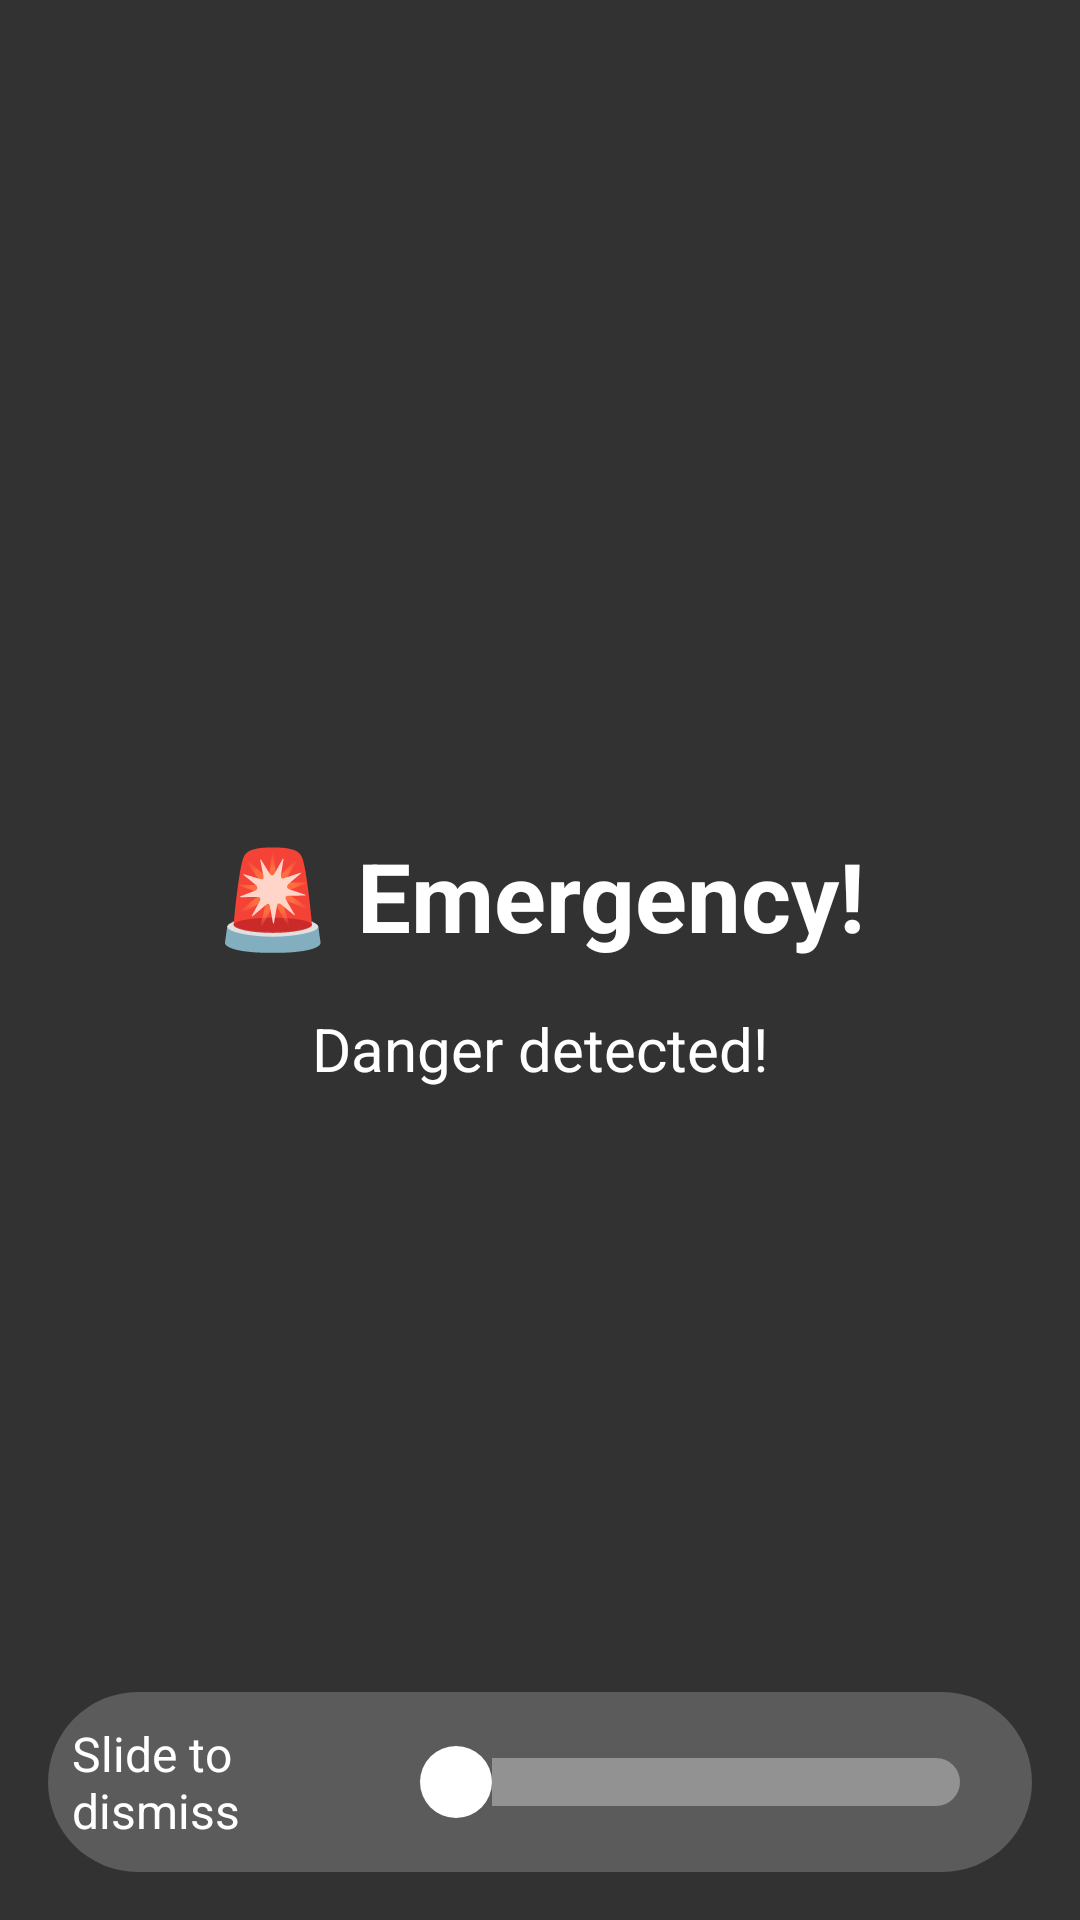

This screen was rendered from an Android layout file. Write that file and the resources it references.
<!-- AndroidManifest.xml: activity theme FullScreenAlarmTheme -->
<!-- res/layout/activity_alarm.xml -->
<?xml version="1.0" encoding="utf-8"?>
<FrameLayout xmlns:android="http://schemas.android.com/apk/res/android"
    android:id="@+id/alarmLayout"
    android:layout_width="match_parent"
    android:layout_height="match_parent"
    android:background="#CC000000"> 

    
    <LinearLayout
        android:orientation="vertical"
        android:layout_gravity="center"
        android:gravity="center"
        android:layout_width="match_parent"
        android:layout_height="wrap_content"
        android:padding="32dp">

        <TextView
            android:id="@+id/alarmTitle"
            android:layout_width="wrap_content"
            android:layout_height="wrap_content"
            android:text="🚨 Emergency!"
            android:textColor="#FFFFFF"
            android:textSize="32sp"
            android:textStyle="bold"/>

        <TextView
            android:id="@+id/alarmMessage"
            android:layout_width="wrap_content"
            android:layout_height="wrap_content"
            android:text="Danger detected!"
            android:textColor="#FFFFFF"
            android:textSize="20sp"
            android:layout_marginTop="16dp"/>
    </LinearLayout>

    
    <LinearLayout
        android:id="@+id/sliderContainer"
        android:layout_width="match_parent"
        android:layout_height="60dp"
        android:layout_gravity="bottom"
        android:layout_margin="16dp"
        android:background="@drawable/slider_bg"
        android:orientation="horizontal"
        android:padding="8dp"
        android:gravity="center_vertical">

        <TextView
            android:id="@+id/slideText"
            android:layout_width="0dp"
            android:layout_height="wrap_content"
            android:layout_weight="1"
            android:text="Slide to dismiss"
            android:textColor="#FFF"
            android:textSize="16sp"/>

        <SeekBar
            android:id="@+id/sliderSeek"
            android:layout_width="200dp"
            android:layout_height="wrap_content"
            android:max="100"
            android:progress="0"
            android:progressDrawable="@drawable/slider_track"
            android:thumb="@drawable/slider_thumb" />
    </LinearLayout>
</FrameLayout>
<!-- resources referenced by this layout -->
<resources>
  <!-- drawable slider_bg (drawable) -->
  <?xml version="1.0" encoding="utf-8"?>
  <shape xmlns:android="http://schemas.android.com/apk/res/android"
      android:shape="rectangle">
      <solid android:color="#33FFFFFF"/>        
      <corners android:radius="30dp"/>           
  </shape>
  <!-- drawable slider_thumb (drawable) -->
  <?xml version="1.0" encoding="utf-8"?>
  <shape xmlns:android="http://schemas.android.com/apk/res/android"
      android:shape="oval">
      <size
          android:width="24dp"
          android:height="24dp"/>
      <solid android:color="#FFFFFFFF"/>
  </shape>
  <!-- drawable slider_track (drawable) -->
  <?xml version="1.0" encoding="utf-8"?>
  <layer-list xmlns:android="http://schemas.android.com/apk/res/android">
  
      
      <item android:id="@android:id/background">
          <shape>
              <solid android:color="#55FFFFFF"/>
              <corners android:radius="20dp"/>
          </shape>
      </item>
  
      
      <item android:id="@android:id/secondaryProgress">
          <clip>
              <shape>
                  <solid android:color="#88FFFFFF"/>
                  <corners android:radius="20dp"/>
              </shape>
          </clip>
      </item>
  
      
      <item android:id="@android:id/progress">
          <clip>
              <shape>
                  <solid android:color="#FFFFFF"/>
                  <corners android:radius="20dp"/>
              </shape>
          </clip>
      </item>
  
  </layer-list>
  <style name="FullScreenAlarmTheme" parent="Theme.AppCompat.Light.NoActionBar">
          <item name="android:windowIsTranslucent">true</item>
          <item name="android:windowFullscreen">true</item>
          <item name="android:windowShowWallpaper">false</item>
      </style>
</resources>
